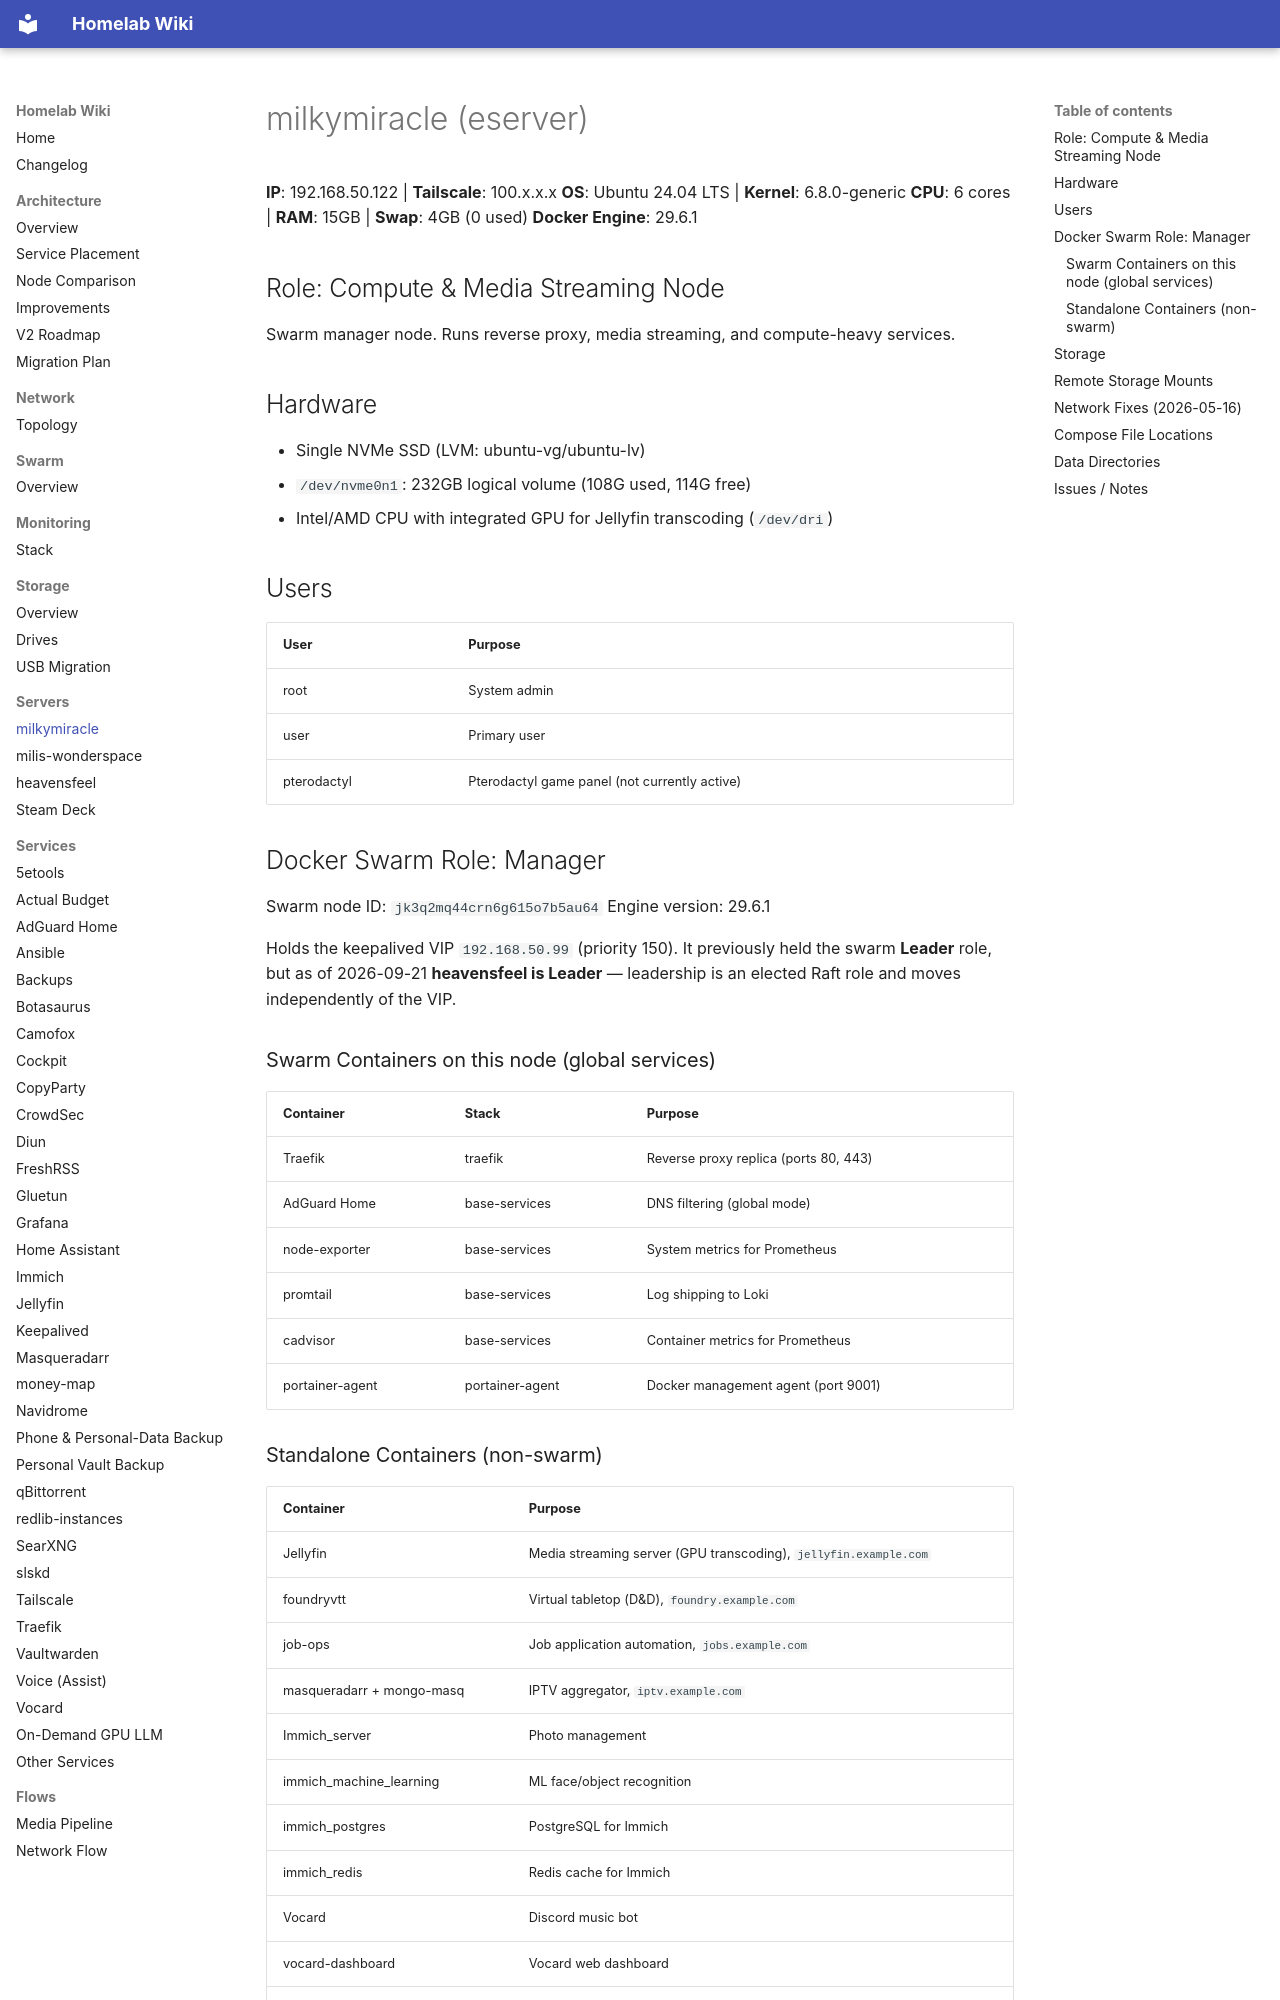

repository: Milisource/homelab-iac · page: servers/milkymiracle/index.html · generator: mkdocs

# milkymiracle (eserver)

**IP**: 192.168.50.122 | **Tailscale**: 100.x.x.x
**OS**: Ubuntu 24.04 LTS | **Kernel**: 6.8.0-generic
**CPU**: 6 cores | **RAM**: 15GB | **Swap**: 4GB (0 used)
**Docker Engine**: 29.6.1

## Role: Compute & Media Streaming Node

Swarm manager node. Runs reverse proxy, media streaming, and compute-heavy services.

## Hardware

- Single NVMe SSD (LVM: ubuntu-vg/ubuntu-lv)
- `/dev/nvme0n1`: 232GB logical volume (108G used, 114G free)
- Intel/AMD CPU with integrated GPU for Jellyfin transcoding (`/dev/dri`)

## Users

| User | Purpose |
|------|---------|
| root | System admin |
| user | Primary user |
| pterodactyl | Pterodactyl game panel (not currently active) |

## Docker Swarm Role: Manager

Swarm node ID: `jk3q2mq44crn6g615o7b5au64`
Engine version: 29.6.1

Holds the keepalived VIP `192.168.50.99` (priority 150). It previously held the swarm **Leader** role, but as of 2026-09-21 **heavensfeel is Leader** — leadership is an elected Raft role and moves independently of the VIP.

### Swarm Containers on this node (global services)

| Container | Stack | Purpose |
|-----------|-------|---------|
| Traefik | traefik | Reverse proxy replica (ports 80, 443) |
| AdGuard Home | base-services | DNS filtering (global mode) |
| node-exporter | base-services | System metrics for Prometheus |
| promtail | base-services | Log shipping to Loki |
| cadvisor | base-services | Container metrics for Prometheus |
| portainer-agent | portainer-agent | Docker management agent (port 9001) |
